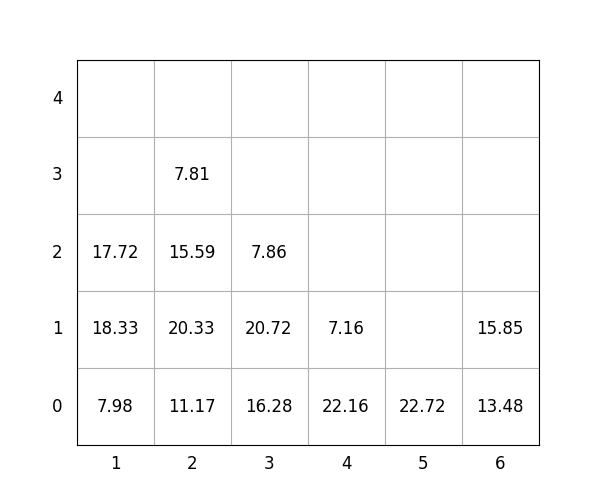

The data file committed next to this chart (first rows):
idx, loc_x, loc_y, loc_z, weight, group, score, seq, reloc, size(ft)
1, 3, 0, 0, 16.28, 1, 116.3, 1, 0, 20
2, 1, 0, 0, 7.98, 0, 7.98, 2, 0, 20
3, 2, 0, 0, 11.17, 0, 11.17, 3, 0, 20
4, 6, 0, 0, 13.48, 0, 13.48, 4, 0, 20
5, 1, 0, 1, 18.33, 3, 318.3, 5, 1.0, 20
6, 1, 0, 2, 17.72, 3, 317.7, 6, 1.0, 20
7, 6, 0, 1, 15.85, 2, 215.8, 7, 0, 20
8, 3, 0, 1, 20.72, 1, 120.7, 8, 0, 20
9, 2, 0, 1, 20.33, 1, 120.3, 9, 0, 20
10, 3, 0, 2, 7.86, 3, 307.9, 10, 0, 20
11, 2, 0, 2, 15.59, 2, 215.6, 11, 0, 20
12, 5, 0, 0, 22.72, 0, 22.72, 12, 0, 20
13, 2, 0, 3, 7.81, 3, 307.8, 13, 0, 20
14, 4, 0, 0, 22.16, 0, 22.16, 14, 0, 20
15, 4, 0, 1, 7.16, 1, 107.2, 15, 0, 20
